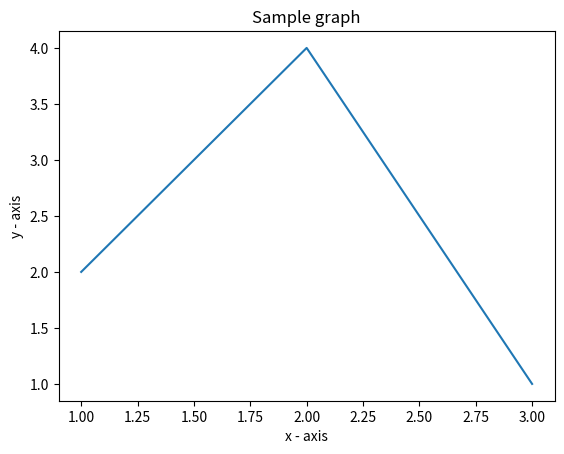

Recreate this plot in Python.
import matplotlib.pyplot as plt

x = [1, 2, 3]
y = [2, 4, 1]

plt.plot(x, y)

plt.xlabel("x - axis")
plt.ylabel("y - axis")
plt.title("Sample graph")

plt.show()
